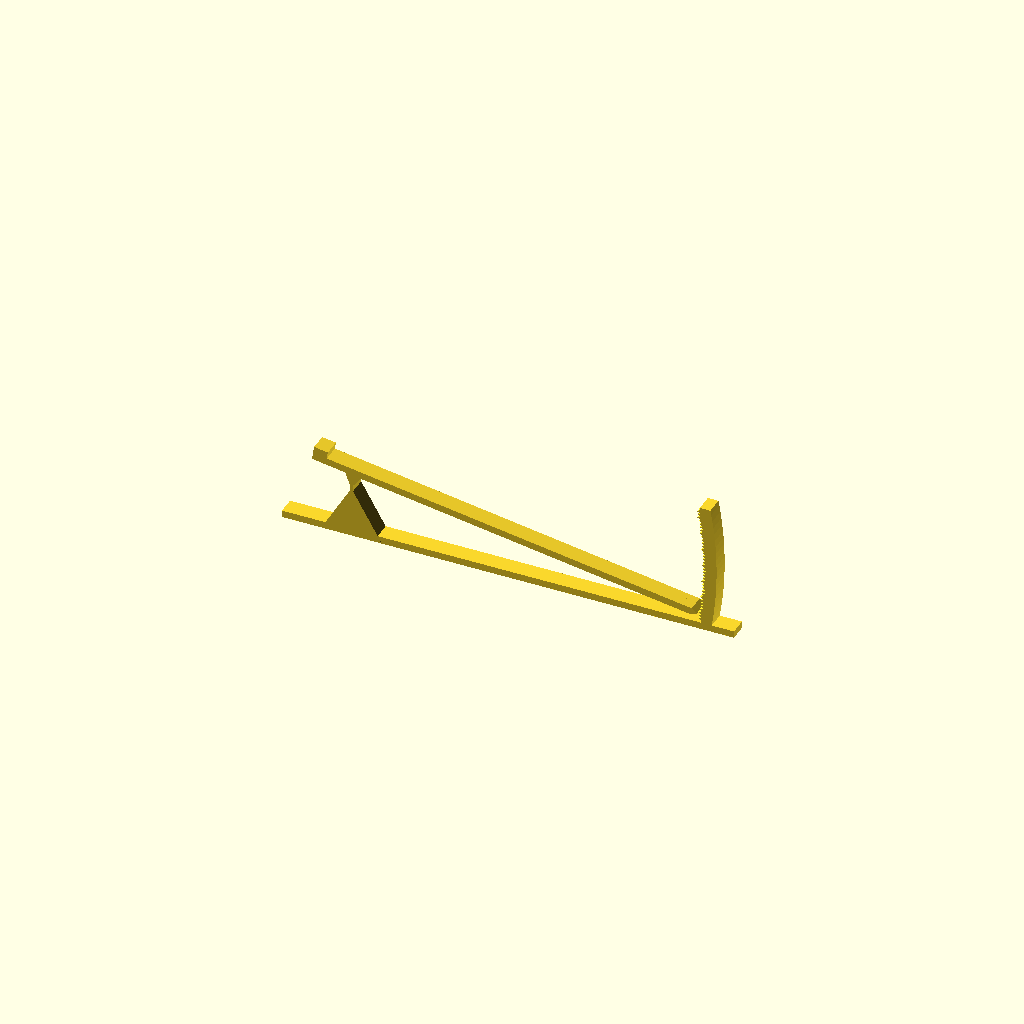
Cell 1: the model at its default parameters.
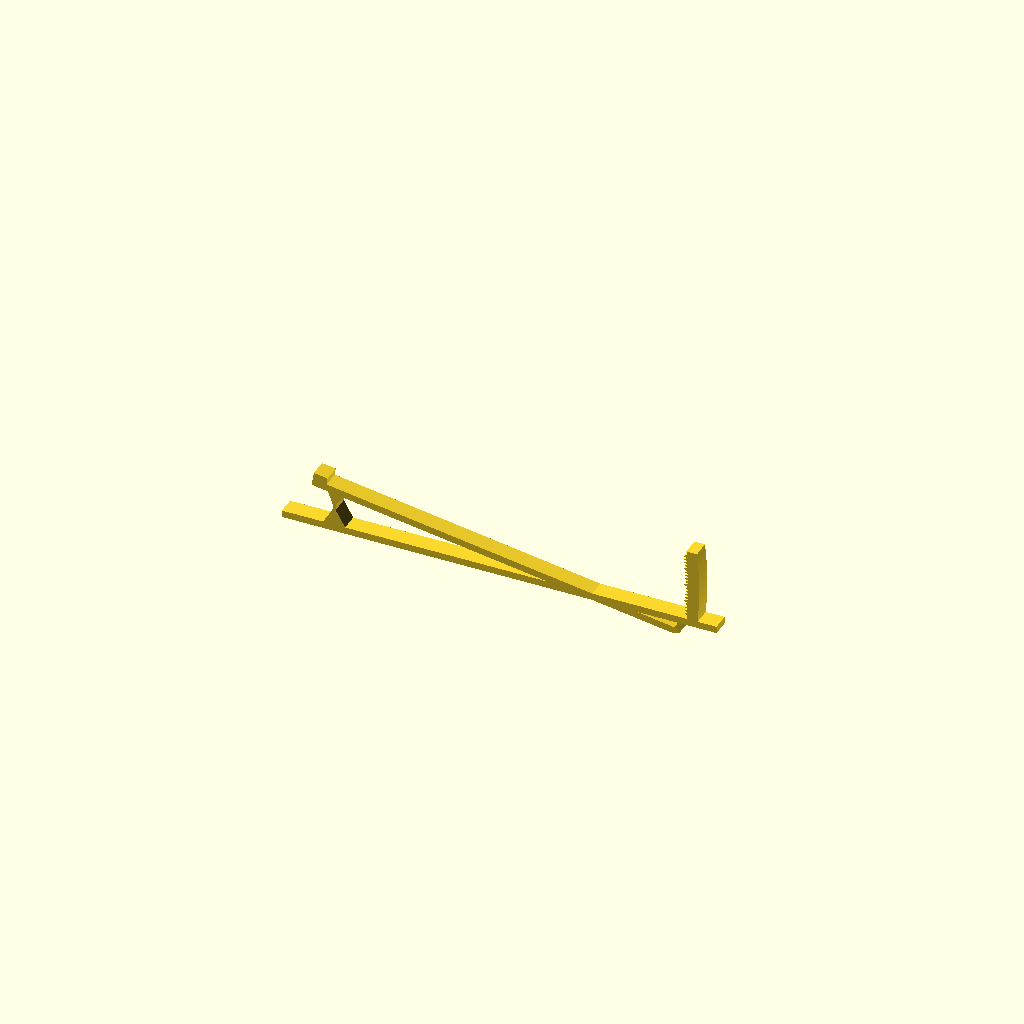
Cell 2: the same model with ratio = 20.
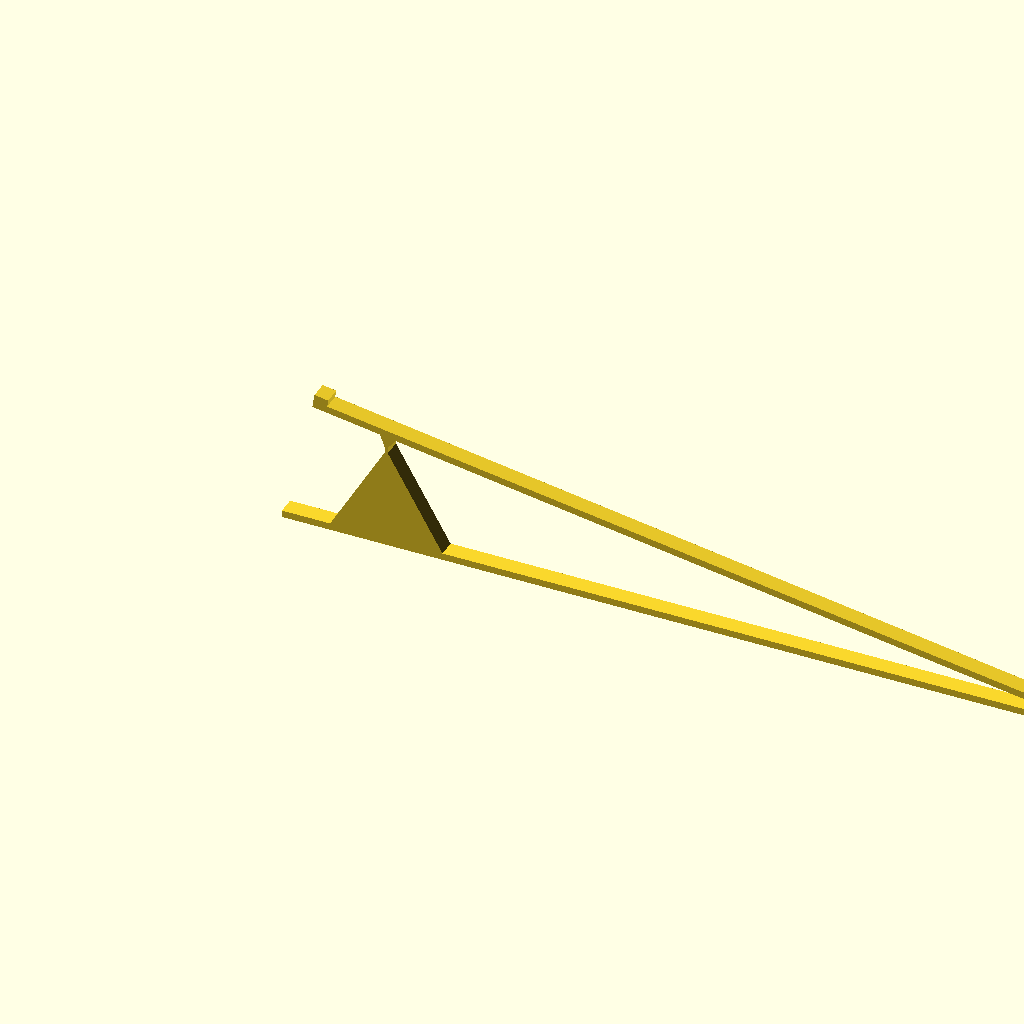
Cell 3 — size set to 200, the other parameters unchanged.
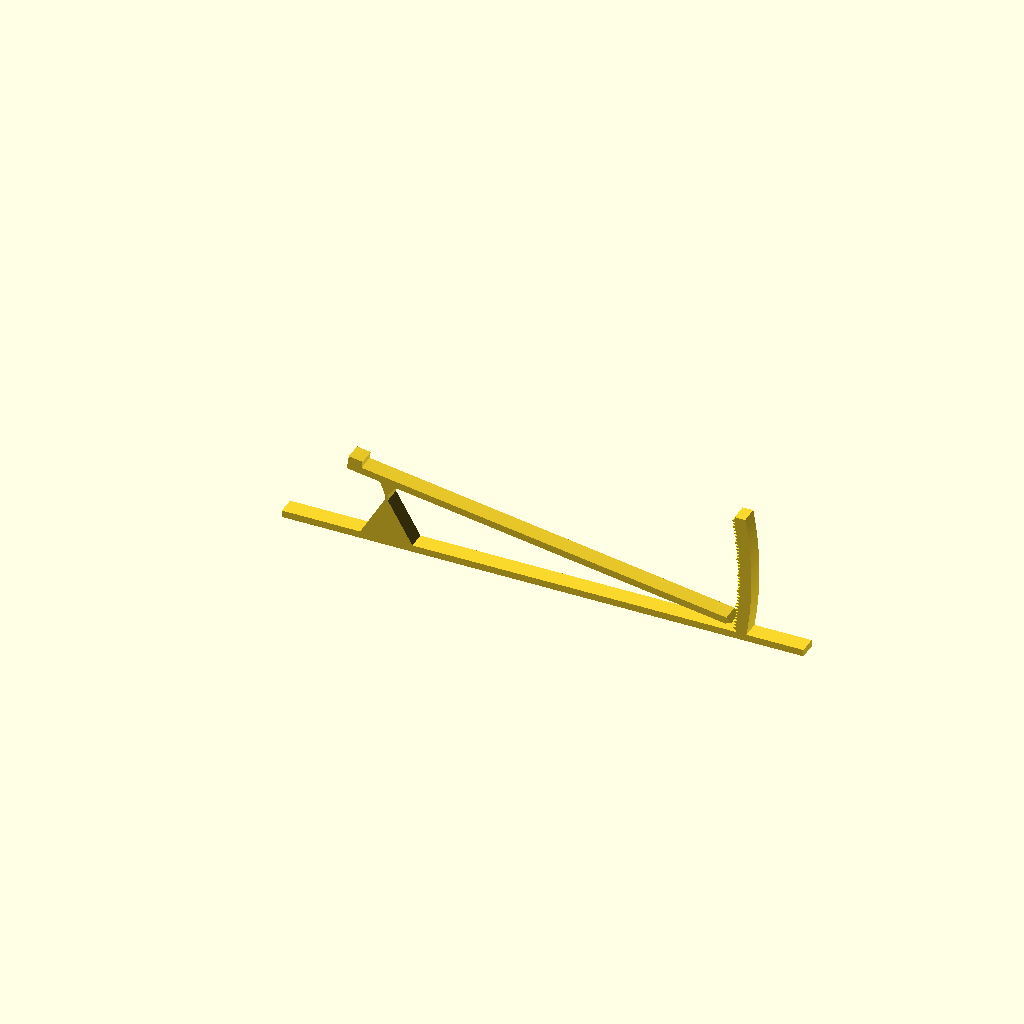
Cell 4: extend = 20 (everything else at default).
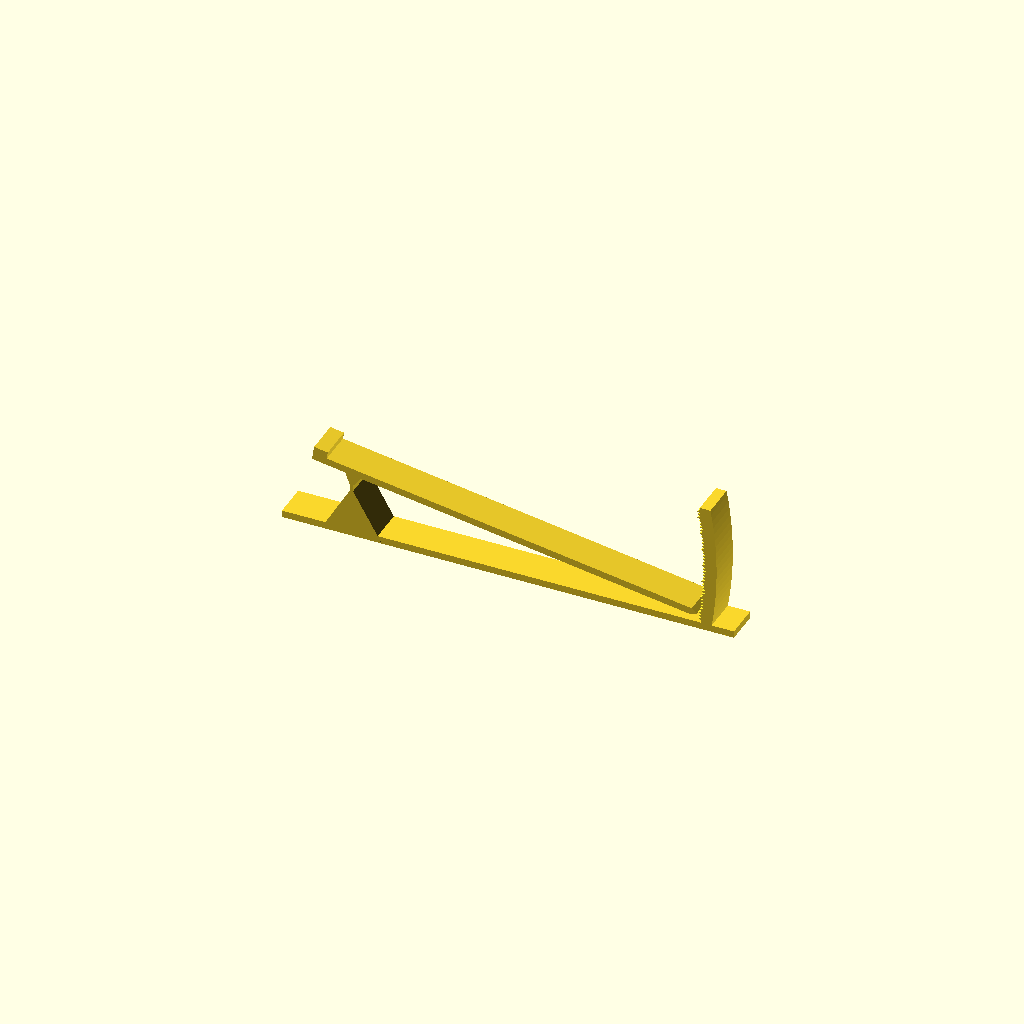
Cell 5: the same model with width = 10.
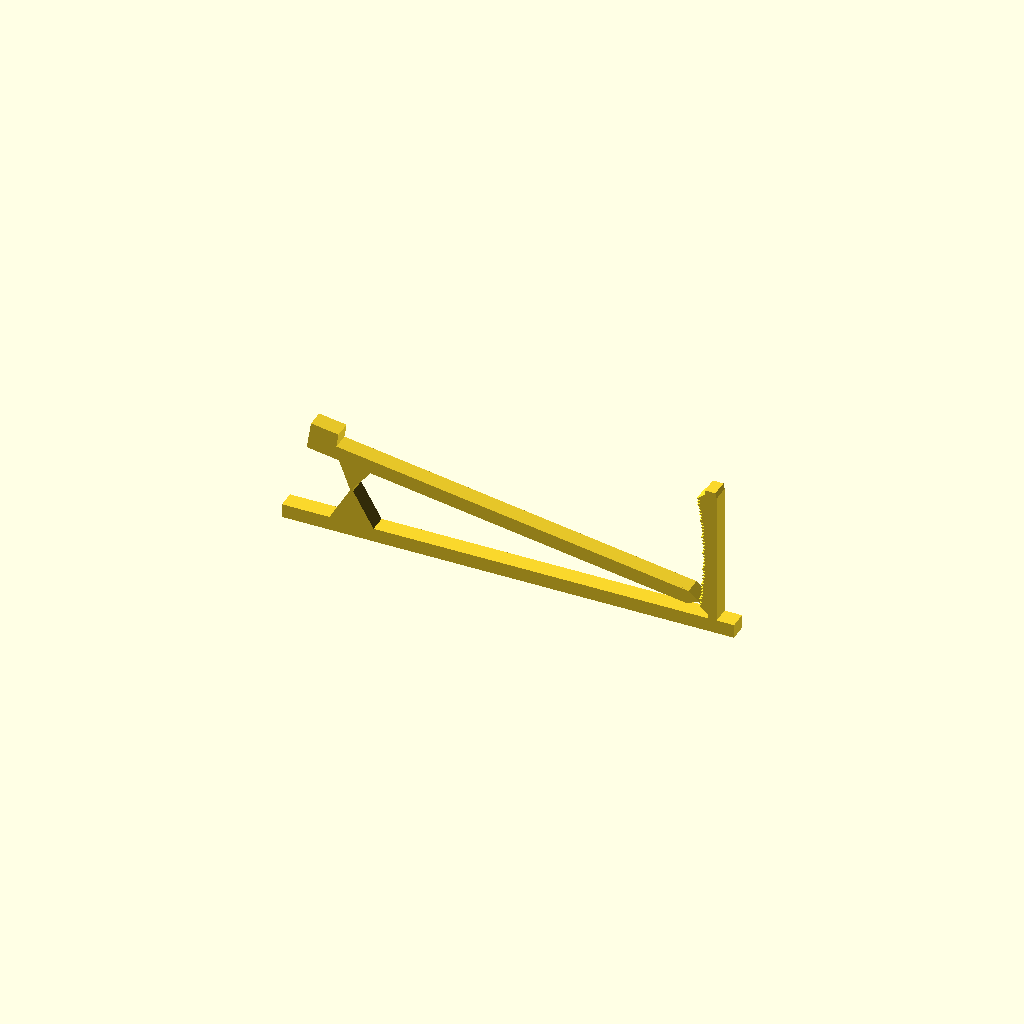
Cell 6: the same model with bt = 4.
All cells are drawn from one camera (rotation 55°, 0°, 25°, orthographic, colour scheme Cornfield), so only the parameter changes between them.
OpenSCAD source file inputs/thingiverse/thing-2459397/files/adjuster.scad:


ratio = 10;
size = 100;

l1 = size;
l2 = size/ratio;
extend = 10;
width = 5;
bt = 2;

ah = l2;
bend_len = 1.2;
bend_thick = 0.9;


totlen = l1+l2+2*extend;

eah = ah*1.5+bend_len;

nt = floor (eah+1.0);
fbt = 5 * floor  (nt/5);

//echo ("eah = ", eah, "nt = ", nt);
//echo ("fbt = ", fbt);

module adjuster () 
{
  cube ([totlen,width, bt]);
  translate ([extend+l2,0,0]) 
    translate ([0,0,ah/2]) rotate (-90) rotate ([0,-90,0]) cylinder (r=ah,h=width, $fn=3);
  
  translate ([extend+l2-bend_thick/2,0,ah*1.5-1.]) 
    cube ([bend_thick, width, bend_len+1.5]); 
  
  translate ([extend+l2,0,eah]) {
    rotate ([0,9,0]) {

      //      translate ([0,-width/2,0]) rotate ([-90,0,0]) cylinder (r=1,h=2*width, $fs=0.2);

      translate ([0,0,bt*1.5]) {
	translate ([-l2,0,0]) cube ([l1+l2-bt*sqrt(3)/2,width, bt]);
	//  cube ([l1+l2,width/2, bt]);
	translate ([0,0,0]) 
	  rotate (90) rotate ([0,90,0]) cylinder (r=bt*2,h=width, $fn=3);
	translate ([-l2-bt,0,0]) cube ([bt*2,width, 2*bt]);
      
	translate ([l1-bt/sqrt(3),0,bt/2])   rotate ([-90,0,0]) cylinder (r=bt/sqrt(3),h=width, $fn=3);
      }
    }
    translate ([0,0,bt*1.5]) {
      for (i=[-nt:1:nt]) {
	rotate ([0,atan (i / l1),0]) translate ([l1+bt/sqrt(3)+1,0,bt/2])   rotate ([-90,,0]) rotate (180) cylinder (r=bt/sqrt(3),h=width, $fn=3);
      }
      
      for (i=[-fbt:5:fbt]) {
	rotate ([0,atan (i / l1),0]) translate ([l1+bt/sqrt(3)+1,0,bt/2])   rotate ([-90,,0]) rotate (180) cylinder (r=bt/sqrt(3)+.3,h=width, $fn=3);
	}
      
      intersection () {
	translate ([l1-width,0,-eah-1.5*bt]) cube ([width*2, width,(eah+1.5*bt)*2]);
	difference () {
	  rotate ([-90,0,0])   cylinder (r=l1+bt+3,h=width,$fa=1);
	  translate ([0,-0.1,0]) rotate ([-90,0,0])   cylinder (r=l1+bt,h=width+.2,$fa=1);
	}
      }
    }
  }
}


//rotate ([90,0,0]) 
adjuster ();
Parameter table extracted from the source (name, type, default, range or options):
ratio: number, default 10
size: number, default 100
extend: number, default 10
width: number, default 5
bt: number, default 2
bend_len: number, default 1.2
bend_thick: number, default 0.9
